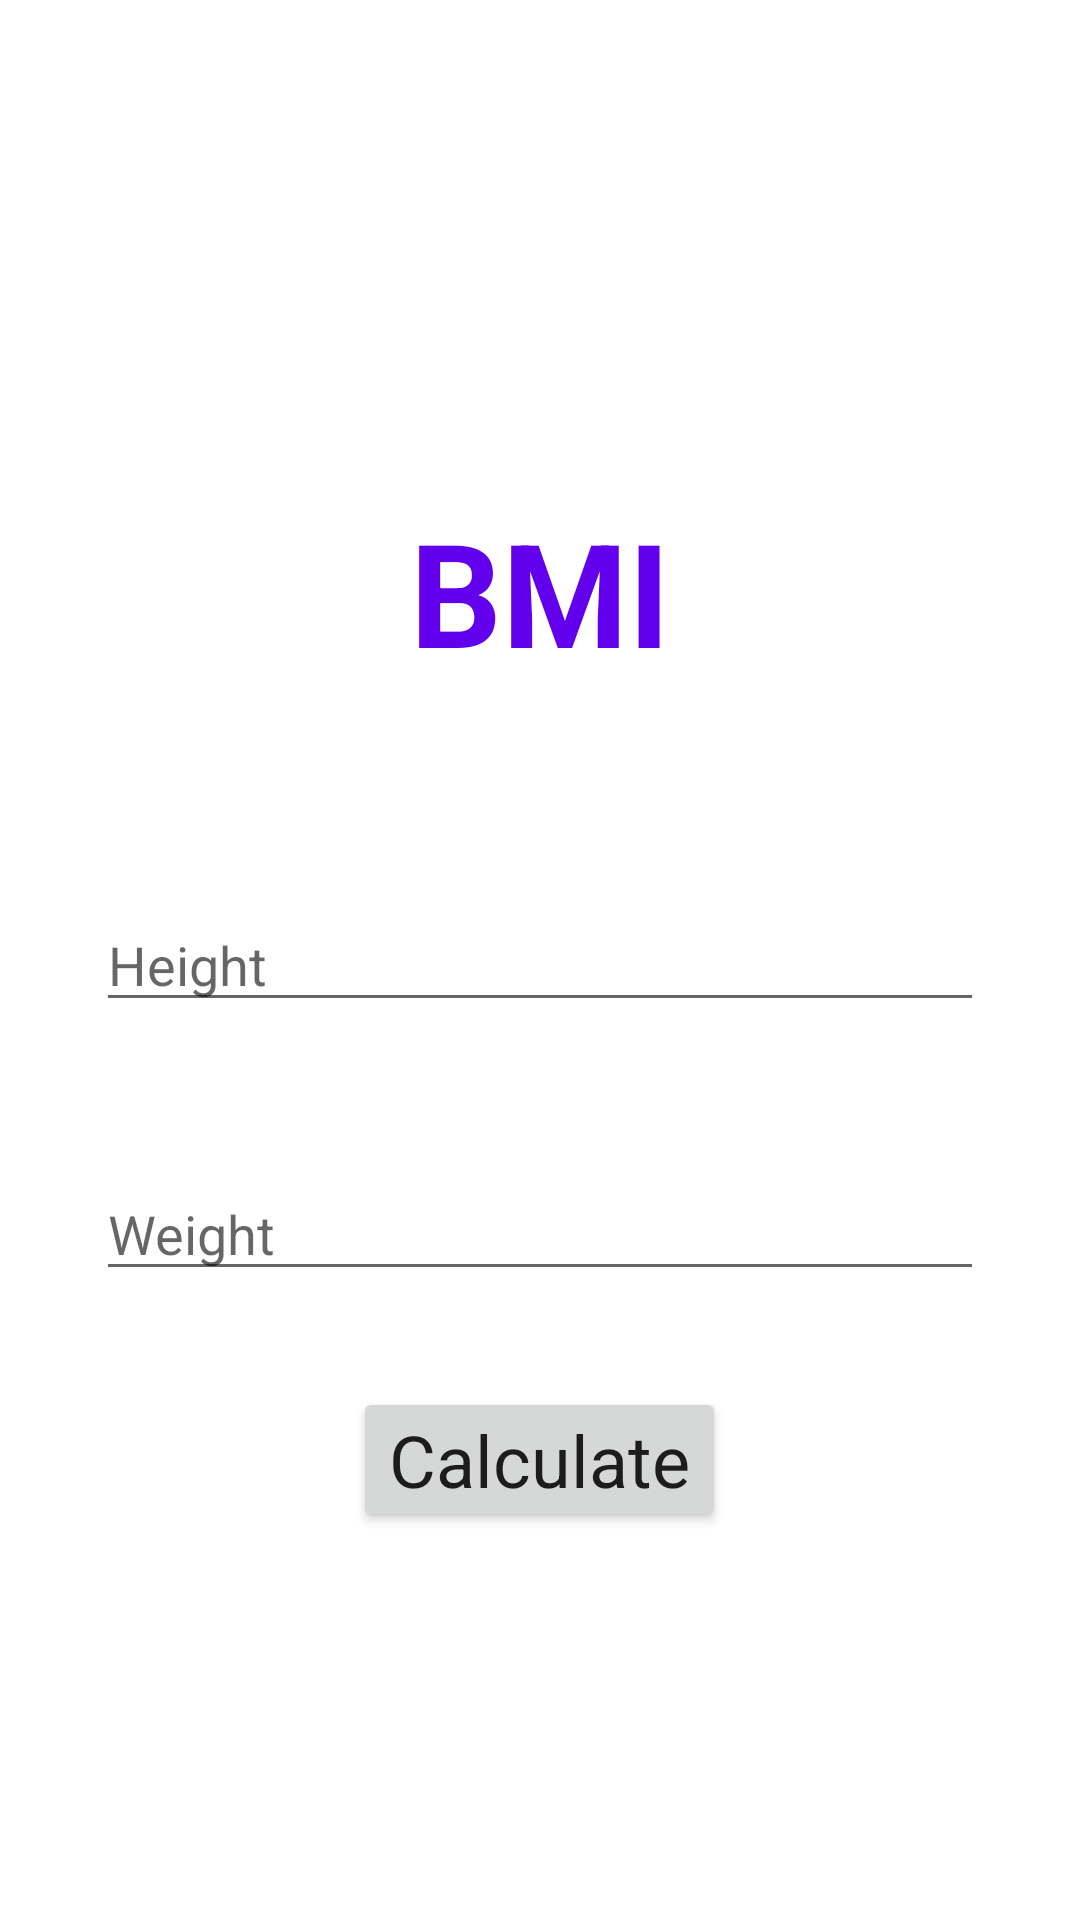

Reconstruct the res/layout file that produces this screen, plus the resources it refers to.
<!-- AndroidManifest.xml: application theme Theme.CalculadoraIMC -->
<!-- res/layout/activity_main_relative.xml -->
<?xml version="1.0" encoding="utf-8"?>
<RelativeLayout xmlns:android="http://schemas.android.com/apk/res/android"
    xmlns:tools="http://schemas.android.com/tools"
    android:layout_width="match_parent"
    android:layout_height="match_parent">

    <TextView
        android:id="@+id/textResult"
        style="@style/TextAppearance.MaterialComponents.Headline3"
        android:textColor="@color/design_default_color_primary"
        android:textStyle="bold"
        android:layout_width="wrap_content"
        android:layout_height="wrap_content"
        android:layout_above="@id/textResultSubtitle"
        android:layout_centerHorizontal="true"
        android:paddingVertical="8dp"
        android:paddingHorizontal="16dp"
        android:text="@string/bmi" />

    <TextView
        android:id="@+id/textResultSubtitle"
        style="@style/TextAppearance.MaterialComponents.Subtitle1"
        android:layout_width="wrap_content"
        android:layout_height="wrap_content"
        android:layout_above="@id/textHeight"
        android:layout_centerHorizontal="true"
        android:paddingHorizontal="16dp"
        android:paddingVertical="0dp"
        android:text="@string/result_subtitle"
        android:textColor="@color/design_default_color_primary_variant"
        android:visibility="invisible"
        tools:visibility="visible" />
    
    <TextView
        android:id="@+id/textHeight"
        style="@style/TextAppearance.MaterialComponents.Caption"
        android:layout_width="wrap_content"
        android:layout_height="wrap_content"
        android:layout_above="@id/editHeight"
        android:layout_alignStart="@id/editHeight"
        android:layout_marginTop="24dp"
        android:labelFor="@id/editHeight"
        android:text="@string/height"
        android:visibility="invisible"
        tools:visibility="visible" />

    <EditText
        android:id="@+id/editHeight"
        android:layout_centerInParent="true"
        android:layout_width="match_parent"
        android:layout_height="wrap_content"
        android:layout_marginHorizontal="32dp"
        android:hint="@string/height" />

    <TextView
        android:id="@+id/textWeight"
        style="@style/TextAppearance.MaterialComponents.Caption"
        android:visibility="invisible"
        tools:visibility="visible"
        android:layout_width="wrap_content"
        android:layout_height="wrap_content"
        android:layout_below="@id/editHeight"
        android:layout_marginTop="32dp"
        android:layout_alignStart="@id/editWeight"
        android:labelFor="@id/editPeso"
        android:text="@string/weight" />

    <EditText
        android:id="@+id/editWeight"
        android:layout_width="match_parent"
        android:layout_height="wrap_content"
        android:layout_below="@id/textWeight"
        android:layout_marginHorizontal="32dp"
        android:hint="@string/weight" />

    <Button
        android:id="@+id/buttonCalculate"
        android:layout_width="wrap_content"
        android:layout_height="wrap_content"
        android:layout_below="@id/editWeight"
        android:layout_centerHorizontal="true"
        android:layout_marginTop="32dp"
        android:paddingVertical="8dp"
        android:textAppearance="@style/TextAppearance.MaterialComponents.Headline5"
        android:text="@string/calculate" />

</RelativeLayout>
<!-- resources referenced by this layout -->
<resources>
  <string name="bmi">BMI</string>
  <string name="calculate">Calculate</string>
  <string name="height">Height</string>
  <string name="result_subtitle">%1$d Kg %2$s the ideal weight</string>
  <string name="weight">Weight</string>
  <style name="Theme.CalculadoraIMC" parent="Theme.MaterialComponents.DayNight.NoActionBar">
          
          <item name="colorPrimary">@color/purple_500</item>
          <item name="colorPrimaryVariant">@color/purple_200</item>
          <item name="colorPrimaryDark">@color/purple_700</item>
          <item name="colorOnPrimary">@color/white</item>
          
          <item name="colorSecondary">@color/teal_200</item>
          <item name="colorSecondaryVariant">@color/teal_700</item>
          <item name="colorOnSecondary">@color/black</item>
          
          <item name="android:statusBarColor" tools:targetApi="l">?attr/colorPrimaryVariant</item>
          
      </style>
  <!-- not gathered from this repository: default colours our renderer supplied (Android Studio template values) -->
  <color name="purple_200">#FFBB86FC</color>
  <color name="purple_500">#FF6200EE</color>
  <color name="purple_700">#FF3700B3</color>
  <color name="teal_200">#FF03DAC5</color>
  <color name="teal_700">#FF018786</color>
  <color name="black">#FF000000</color>
  <color name="white">#FFFFFFFF</color>
</resources>
